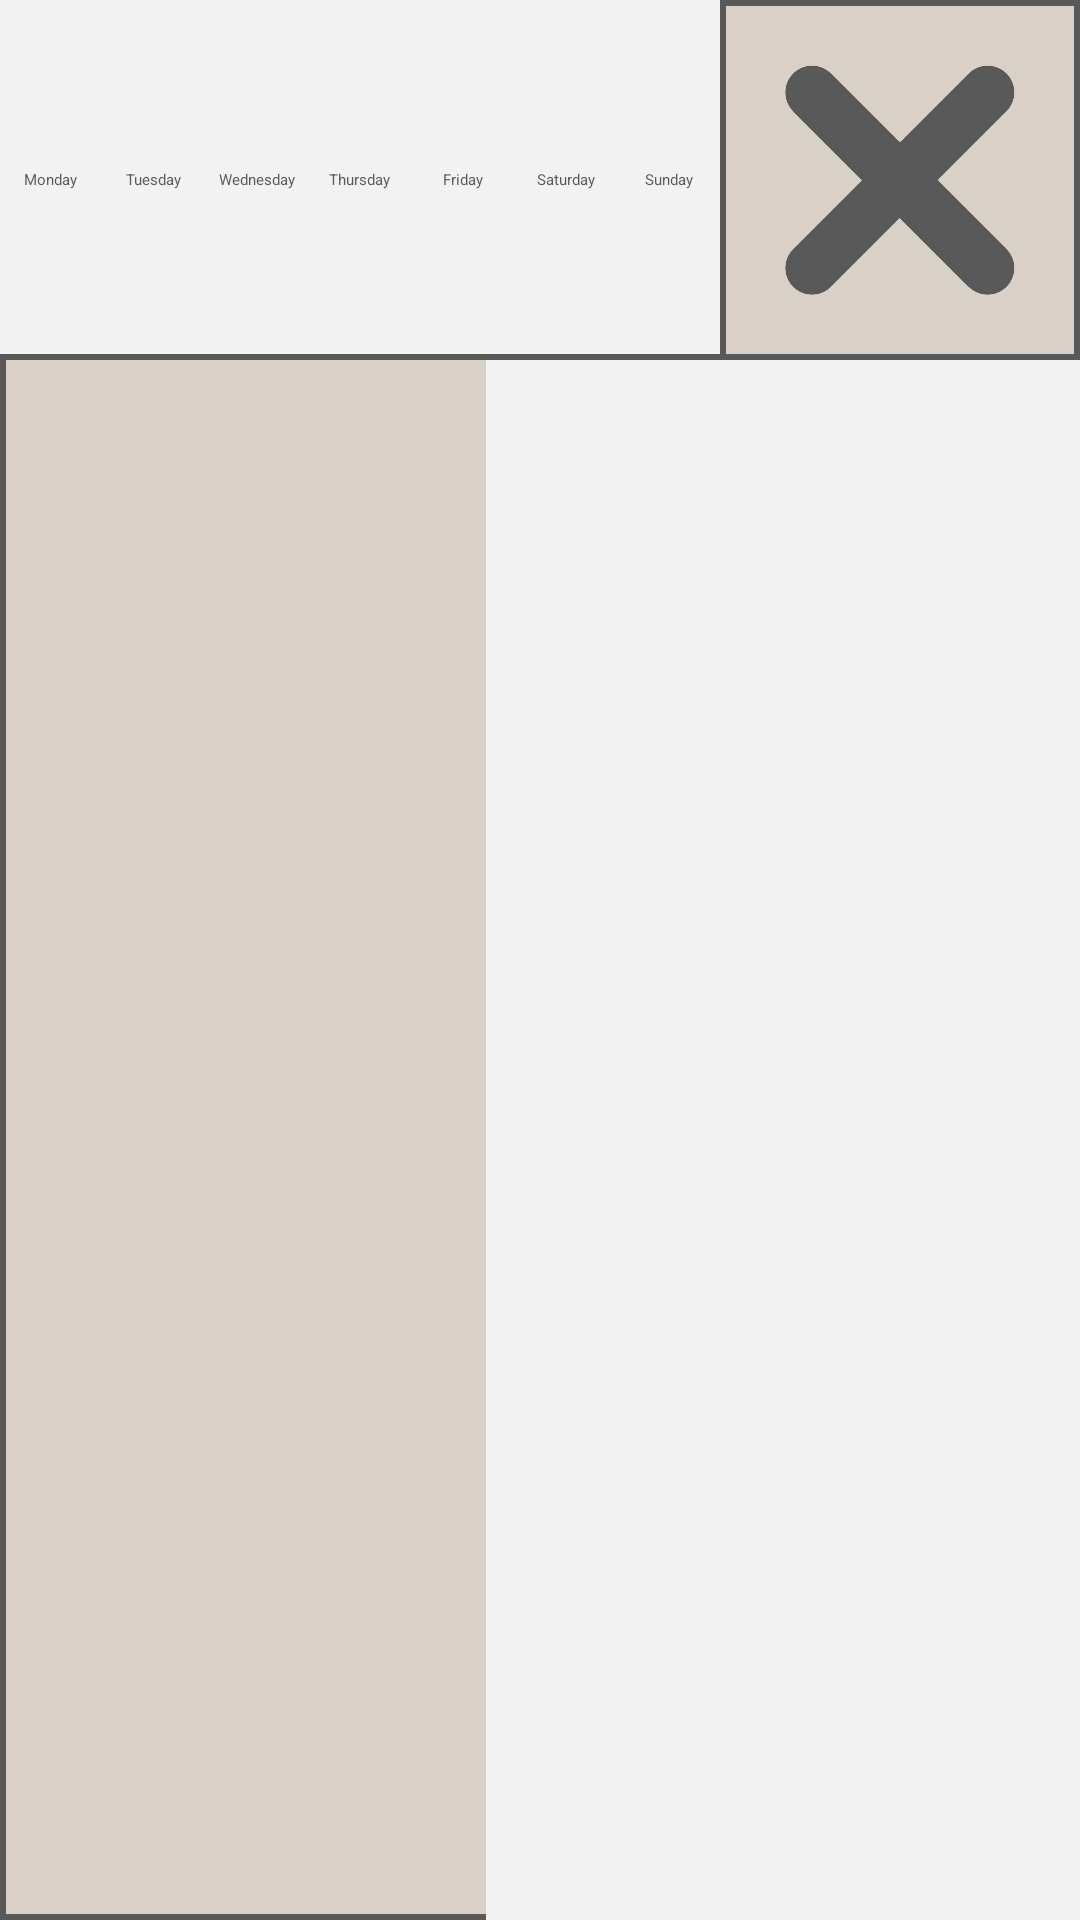

Reconstruct the res/layout file that produces this screen, plus the resources it refers to.
<!-- AndroidManifest.xml: application theme ComunicatorThame -->
<!-- res/layout/calendar.xml -->
<?xml version="1.0" encoding="utf-8"?>
<LinearLayout
    xmlns:android="http://schemas.android.com/apk/res/android"
    xmlns:app="http://schemas.android.com/apk/res-auto"
    xmlns:tools="http://schemas.android.com/tools"
    android:theme="@style/ComunicatorThame"
    android:layout_width="match_parent"
    android:layout_height="match_parent"
    android:screenOrientation="landscape"
    android:background="@color/background"
    android:orientation="vertical"
    tools:context=".MainActivity"
    tools:ignore="MissingDefaultResource">

    <LinearLayout
        android:layout_width="match_parent"
        android:layout_height="118dp"
        android:gravity="right"
        android:orientation="horizontal">


        <LinearLayout
            android:layout_width="match_parent"
            android:layout_height="wrap_content"
            android:layout_marginStart="120dp"
            android:gravity="center">

            
            <RadioGroup
                android:id="@+id/dayGroup"
                android:layout_width="match_parent"
                android:layout_height="wrap_content"
                android:orientation="horizontal"
                android:gravity="center_horizontal">

                <RadioButton
                    android:id="@+id/monday"
                    android:layout_width="0dp"
                    android:layout_height="120dp"
                    android:layout_weight="1"
                    android:text="@string/monday"
                    android:textColor="@color/secondary"
                    android:button="@drawable/day_button_selector"
                    android:background="@drawable/day_button_selector"
                    android:gravity="center"/>

                <RadioButton
                    android:id="@+id/tuesday"
                    android:layout_width="0dp"
                    android:layout_height="120dp"
                    android:layout_weight="1"
                    android:text="@string/tuesday"
                    android:textColor="@color/secondary"
                    android:button="@drawable/day_button_selector"
                    android:background="@drawable/day_button_selector"
                    android:gravity="center"/>

                <RadioButton
                    android:id="@+id/wednesday"
                    android:layout_width="0dp"
                    android:layout_height="120dp"
                    android:layout_weight="1"
                    android:text="@string/wednesday"
                    android:textColor="@color/secondary"
                    android:button="@drawable/day_button_selector"
                    android:background="@drawable/day_button_selector"
                    android:gravity="center"/>


                <RadioButton
                    android:id="@+id/thursday"
                    android:layout_width="0dp"
                    android:layout_height="120dp"
                    android:layout_weight="1"
                    android:text="@string/thursday"
                    android:textColor="@color/secondary"
                    android:button="@drawable/day_button_selector"
                    android:background="@drawable/day_button_selector"
                    android:gravity="center"/>


                <RadioButton
                    android:id="@+id/friday"
                    android:layout_width="0dp"
                    android:layout_height="120dp"
                    android:layout_weight="1"
                    android:text="@string/friday"
                    android:textColor="@color/secondary"
                    android:button="@drawable/day_button_selector"
                    android:background="@drawable/day_button_selector"
                    android:gravity="center"/>


                <RadioButton
                    android:id="@+id/saturday"
                    android:layout_width="0dp"
                    android:layout_height="120dp"
                    android:layout_weight="1"
                    android:text="@string/saturday"
                    android:textColor="@color/secondary"
                    android:button="@drawable/day_button_selector"
                    android:background="@drawable/day_button_selector"
                    android:gravity="center"/>


                <RadioButton
                    android:id="@+id/sunday"
                    android:layout_width="0dp"
                    android:layout_height="120dp"
                    android:layout_weight="1"
                    android:text="@string/sunday"
                    android:textColor="@color/secondary"
                    android:button="@drawable/day_button_selector"
                    android:background="@drawable/day_button_selector"
                    android:gravity="center"/>
                

            </RadioGroup>

        </LinearLayout>


        <ImageButton
            android:id="@+id/deleteButton"
            android:layout_width="120dp"
            android:layout_height="120dp"
            android:layout_gravity="end"
            android:scaleType="centerCrop"
            android:src="@drawable/delete_button"
            />

    </LinearLayout>


    <LinearLayout
        android:layout_width="match_parent"
        android:layout_height="match_parent"
        android:layout_marginTop="0dp"
        android:background="@drawable/stroke_background">

        
        <LinearLayout
            android:id="@+id/selectedView"
            android:layout_width="0dp"
            android:layout_height="match_parent"
            android:layout_weight="0.9"
            android:orientation="vertical">


        </LinearLayout>

        
        <androidx.recyclerview.widget.RecyclerView
            android:id="@+id/recyclerView"
            android:layout_width="0dp"
            android:background="@color/background"
            android:layout_marginTop="2dp"
            android:layout_height="match_parent"
            android:layout_weight="1.1" />
    </LinearLayout>

</LinearLayout>
<!-- resources referenced by this layout -->
<resources>
  <color name="background">#F2F2F2</color>
  <color name="secondary">#595959</color>
  <!-- drawable day_button_selector (drawable) -->
  <?xml version="1.0" encoding="utf-8"?>
  <selector xmlns:android="http://schemas.android.com/apk/res/android">
      
      <item android:state_checked="true">
          <shape android:shape="rectangle">
              
              <solid android:color="@color/selected_color" />
              <stroke android:color="@color/secondary"/>
              <stroke android:width="2dp"/>
          </shape>
      </item>
      
      <item android:state_checked="false">
          <shape android:shape="rectangle">
              
              <solid android:color="@color/default_color" />
          </shape>
      </item>
  </selector>
  <!-- drawable delete_button: png bitmap (drawable, 14310 bytes) -->
  <!-- drawable stroke_background (drawable) -->
  <?xml version="1.0" encoding="utf-8"?>
  <shape xmlns:android="http://schemas.android.com/apk/res/android"
      android:shape="rectangle">
      
      <solid android:color="@color/primary" />
      
      <stroke
          android:width="2dp"
          android:color="@color/secondary" /> 
      
  </shape>
  <string name="friday">Friday</string>
  <string name="monday">Monday</string>
  <string name="saturday">Saturday</string>
  <string name="sunday">Sunday</string>
  <string name="thursday">Thursday</string>
  <string name="tuesday">Tuesday</string>
  <string name="wednesday">Wednesday</string>
  <style name="ComunicatorThame" parent="Base.Theme.Test1" />
  <color name="selected_color">#D9D1C7</color>
  <color name="default_color">#F2F2F2</color>
  <color name="primary">#D9D1C7</color>
  <style name="Base.Theme.Test1" parent="Theme.Material3.DayNight.NoActionBar">
          <item name="colorPrimary">@color/primary</item>
          <item name="colorPrimaryDark">@color/background</item>
          <item name="colorAccent">@color/secondary</item>
      </style>
</resources>
